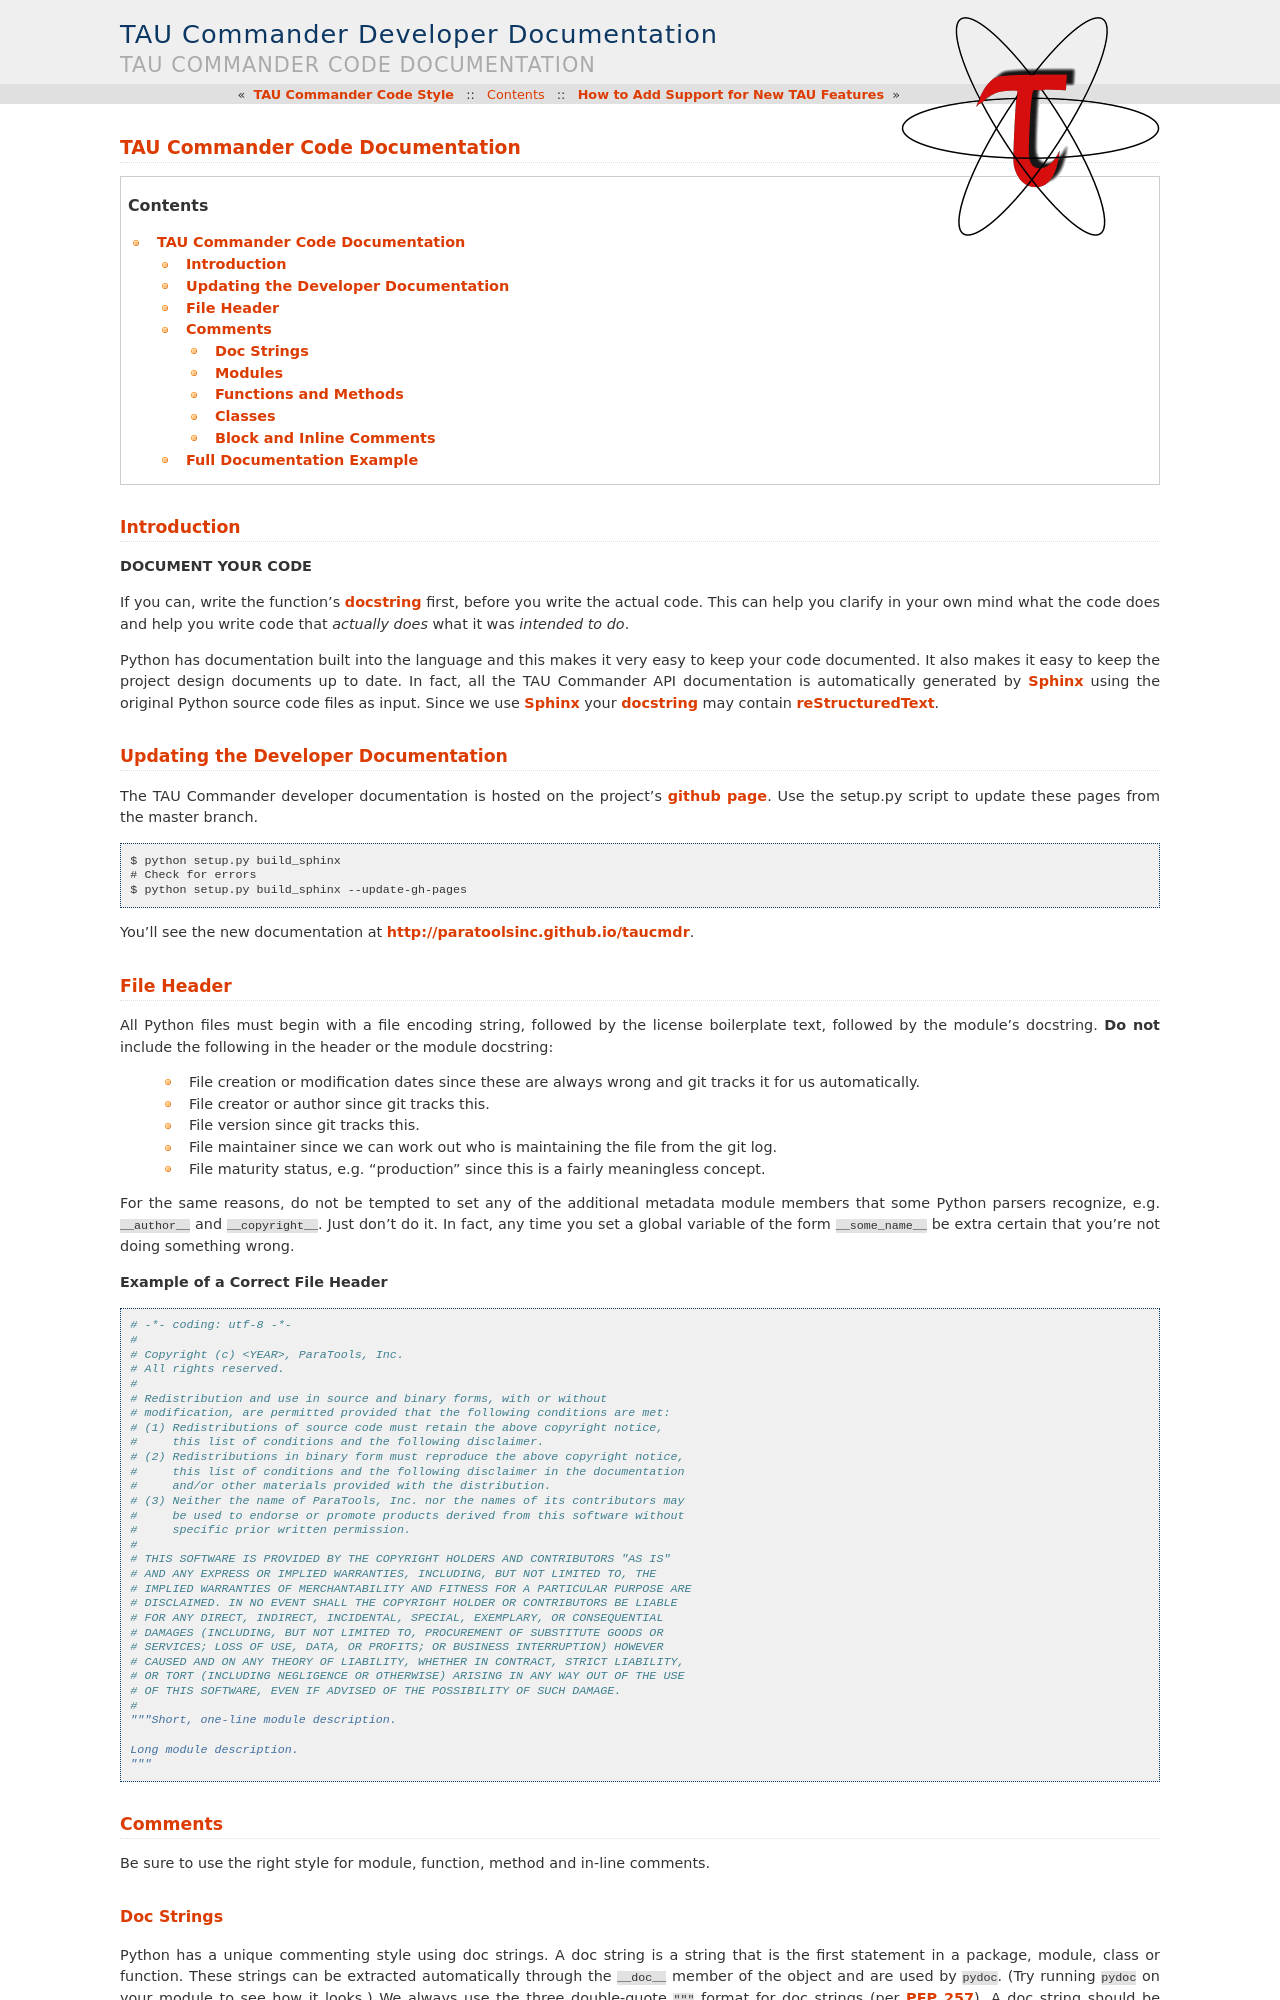

repository: ParaToolsInc/taucmdr · page: documentation.html · generator: sphinx

TAU Commander Code Documentation
================================

.. contents::

Introduction
------------

**DOCUMENT YOUR CODE**

If you can, write the function's `docstring`_ first, before you write the
actual code. This can help you clarify in your own mind what the code does and
help you write code that *actually does* what it was *intended to do*.

Python has documentation built into the language and this makes it very easy to
keep your code documented.  It also makes it easy to keep the project design
documents up to date.  In fact, all the TAU Commander API documentation is
automatically generated by `Sphinx`_ using the original Python source code files
as input.  Since we use `Sphinx`_ your `docstring`_ may contain
`reStructuredText`_.


Updating the Developer Documentation
------------------------------------

The TAU Commander developer documentation is hosted on the project's
`github page <http://github.com/ParaToolsInc/taucmdr>`_.  Use the setup.py script
to update these pages from the master branch.

::

  $ python setup.py build_sphinx
  # Check for errors
  $ python setup.py build_sphinx --update-gh-pages

You'll see the new documentation at http://paratoolsinc.github.io/taucmdr.


File Header
-----------

All Python files must begin with a file encoding string, followed by the
license boilerplate text, followed by the module's docstring.
**Do not** include the following in the header or the module docstring:

  * File creation or modification dates since these are always wrong
    and git tracks it for us automatically.
  * File creator or author since git tracks this.
  * File version since git tracks this.
  * File maintainer since we can work out who is maintaining the file
    from the git log.
  * File maturity status, e.g. "production" since this is a fairly
    meaningless concept.

For the same reasons, do not be tempted to set any of the additional
metadata module members that some Python parsers recognize, e.g.
``__author__`` and ``__copyright__``.  Just don't do it. In fact, any
time you set a global variable of the form ``__some_name__`` be extra
certain that you're not doing something wrong.

**Example of a Correct File Header**

::

  # -*- coding: utf-8 -*-
  #
  # Copyright (c) <YEAR>, ParaTools, Inc.
  # All rights reserved.
  #
  # Redistribution and use in source and binary forms, with or without
  # modification, are permitted provided that the following conditions are met:
  # (1) Redistributions of source code must retain the above copyright notice,
  #     this list of conditions and the following disclaimer.
  # (2) Redistributions in binary form must reproduce the above copyright notice,
  #     this list of conditions and the following disclaimer in the documentation
  #     and/or other materials provided with the distribution.
  # (3) Neither the name of ParaTools, Inc. nor the names of its contributors may
  #     be used to endorse or promote products derived from this software without
  #     specific prior written permission.
  #
  # THIS SOFTWARE IS PROVIDED BY THE COPYRIGHT HOLDERS AND CONTRIBUTORS "AS IS"
  # AND ANY EXPRESS OR IMPLIED WARRANTIES, INCLUDING, BUT NOT LIMITED TO, THE
  # IMPLIED WARRANTIES OF MERCHANTABILITY AND FITNESS FOR A PARTICULAR PURPOSE ARE
  # DISCLAIMED. IN NO EVENT SHALL THE COPYRIGHT HOLDER OR CONTRIBUTORS BE LIABLE
  # FOR ANY DIRECT, INDIRECT, INCIDENTAL, SPECIAL, EXEMPLARY, OR CONSEQUENTIAL
  # DAMAGES (INCLUDING, BUT NOT LIMITED TO, PROCUREMENT OF SUBSTITUTE GOODS OR
  # SERVICES; LOSS OF USE, DATA, OR PROFITS; OR BUSINESS INTERRUPTION) HOWEVER
  # CAUSED AND ON ANY THEORY OF LIABILITY, WHETHER IN CONTRACT, STRICT LIABILITY,
  # OR TORT (INCLUDING NEGLIGENCE OR OTHERWISE) ARISING IN ANY WAY OUT OF THE USE
  # OF THIS SOFTWARE, EVEN IF ADVISED OF THE POSSIBILITY OF SUCH DAMAGE.
  #
  """Short, one-line module description.

  Long module description.
  """


Comments
--------

Be sure to use the right style for module, function, method and in-line
comments.
